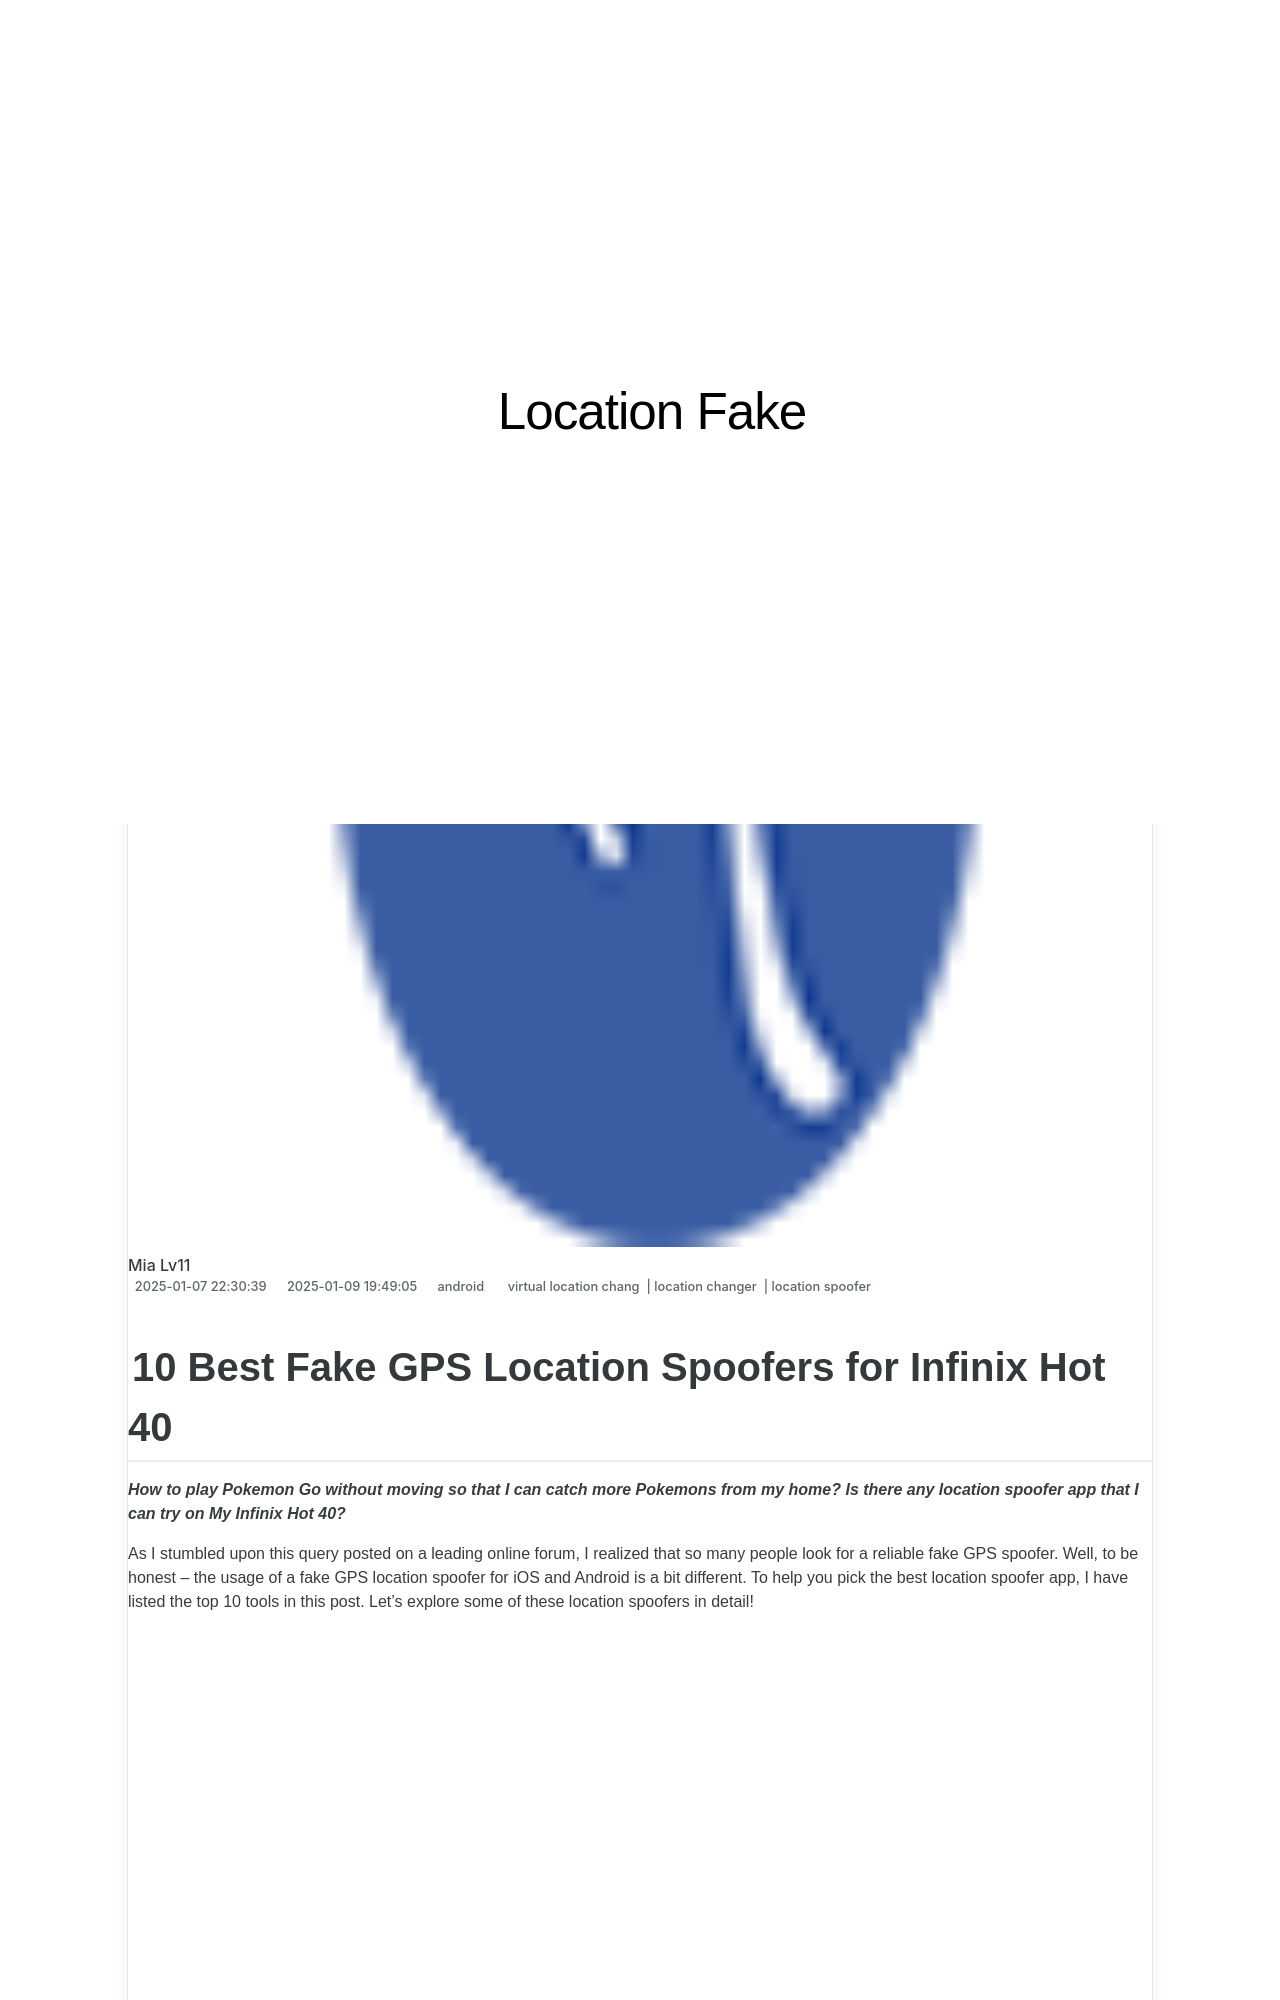

repository: techidaily/site-location-fake · page: 10-best-fake-gps-location-spoofers-for-infinix-hot-40-drfone-by-drfone-virtual-android/index.html · generator: jekyll

---
title: 10 Best Fake GPS Location Spoofers for Infinix Hot 40 | Dr.fone
date: 2025-01-07T22:30:39.514Z
updated: 2025-01-09T19:49:05.576Z
tags: 
  - virtual location chang
  - location changer
  - location spoofer
categories:
  - android
description: This article describes 10 Best Fake GPS Location Spoofers for Infinix Hot 40
excerpt: This article describes 10 Best Fake GPS Location Spoofers for Infinix Hot 40
keywords: fake location on Hot 40,change gps location on android,fake location on android,change location on Hot 40,fake gps location on android,change location on android
thumbnail: https://thmb.techidaily.com/ac6fcc85e0fde61250c72c7455cdeba283035fd7fed1fa3496121c2d71b4b3d4.jpg
---

## 10 Best Fake GPS Location Spoofers for Infinix Hot 40

_**How to play Pokemon Go without moving so that I can catch more Pokemons from my home? Is there any location spoofer app that I can try on My Infinix Hot 40?**_

As I stumbled upon this query posted on a leading online forum, I realized that so many people look for a reliable fake GPS spoofer. Well, to be honest – the usage of a fake GPS location spoofer for iOS and Android is a bit different. To help you pick the best location spoofer app, I have listed the top 10 tools in this post. Let’s explore some of these location spoofers in detail!

<!-- affiliate ads begin -->
<iframe width="560" height="315" src="https://www.youtube.com/embed/lxv4NM-89CU?si=Uj5rOkhrwZ_6QIuW" title="YouTube video player" frameborder="0" allow="accelerometer; autoplay; clipboard-write; encrypted-media; gyroscope; picture-in-picture; web-share" referrerpolicy="strict-origin-when-cross-origin" allowfullscreen></iframe>
<!-- affiliate ads end -->
